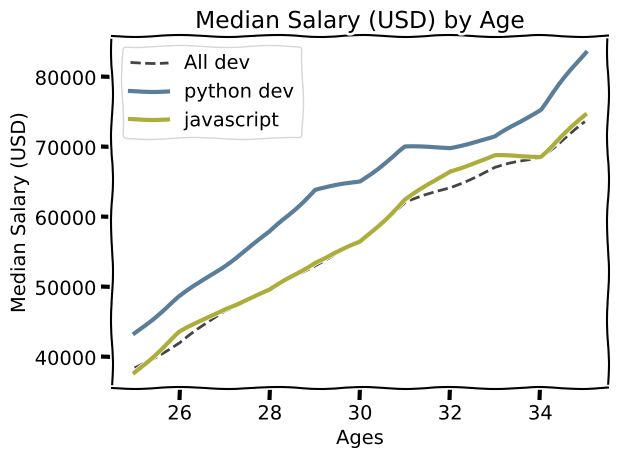

Python code for this plot:
from matplotlib import pyplot as plt
#print(plt.style.available)
#plt.style.use('fivethirtyeight')
plt.xkcd()
ages_x=[25,26,27,28,29,30,31,32,33,34,35]
dev_y=[38496,42000,46757,49562,53232,56584,62125,64253,67125,68611,73556]
plt.plot(ages_x,dev_y,color="#444444",linestyle="--", label="All dev")
py_dev_y=[43454,48659,53154,57845,63925,65124,70003,70000,71458,75469,83565]
plt.plot(ages_x,py_dev_y,color="#5a7d9a",linewidth=3,label="python dev")
js_dev_y=[37845,43562,46987,49564,53624,56421,62452,66674,68745,68746,74568]
plt.plot(ages_x,js_dev_y,color="#adad3b",linewidth=3,label="javascript")
plt.xlabel("Ages")
plt.ylabel("Median Salary (USD)")
plt.title("Median Salary (USD) by Age")
plt.legend()
#plt.grid(True)
plt.tight_layout()
plt.savefig("line.png")
plt.show()
